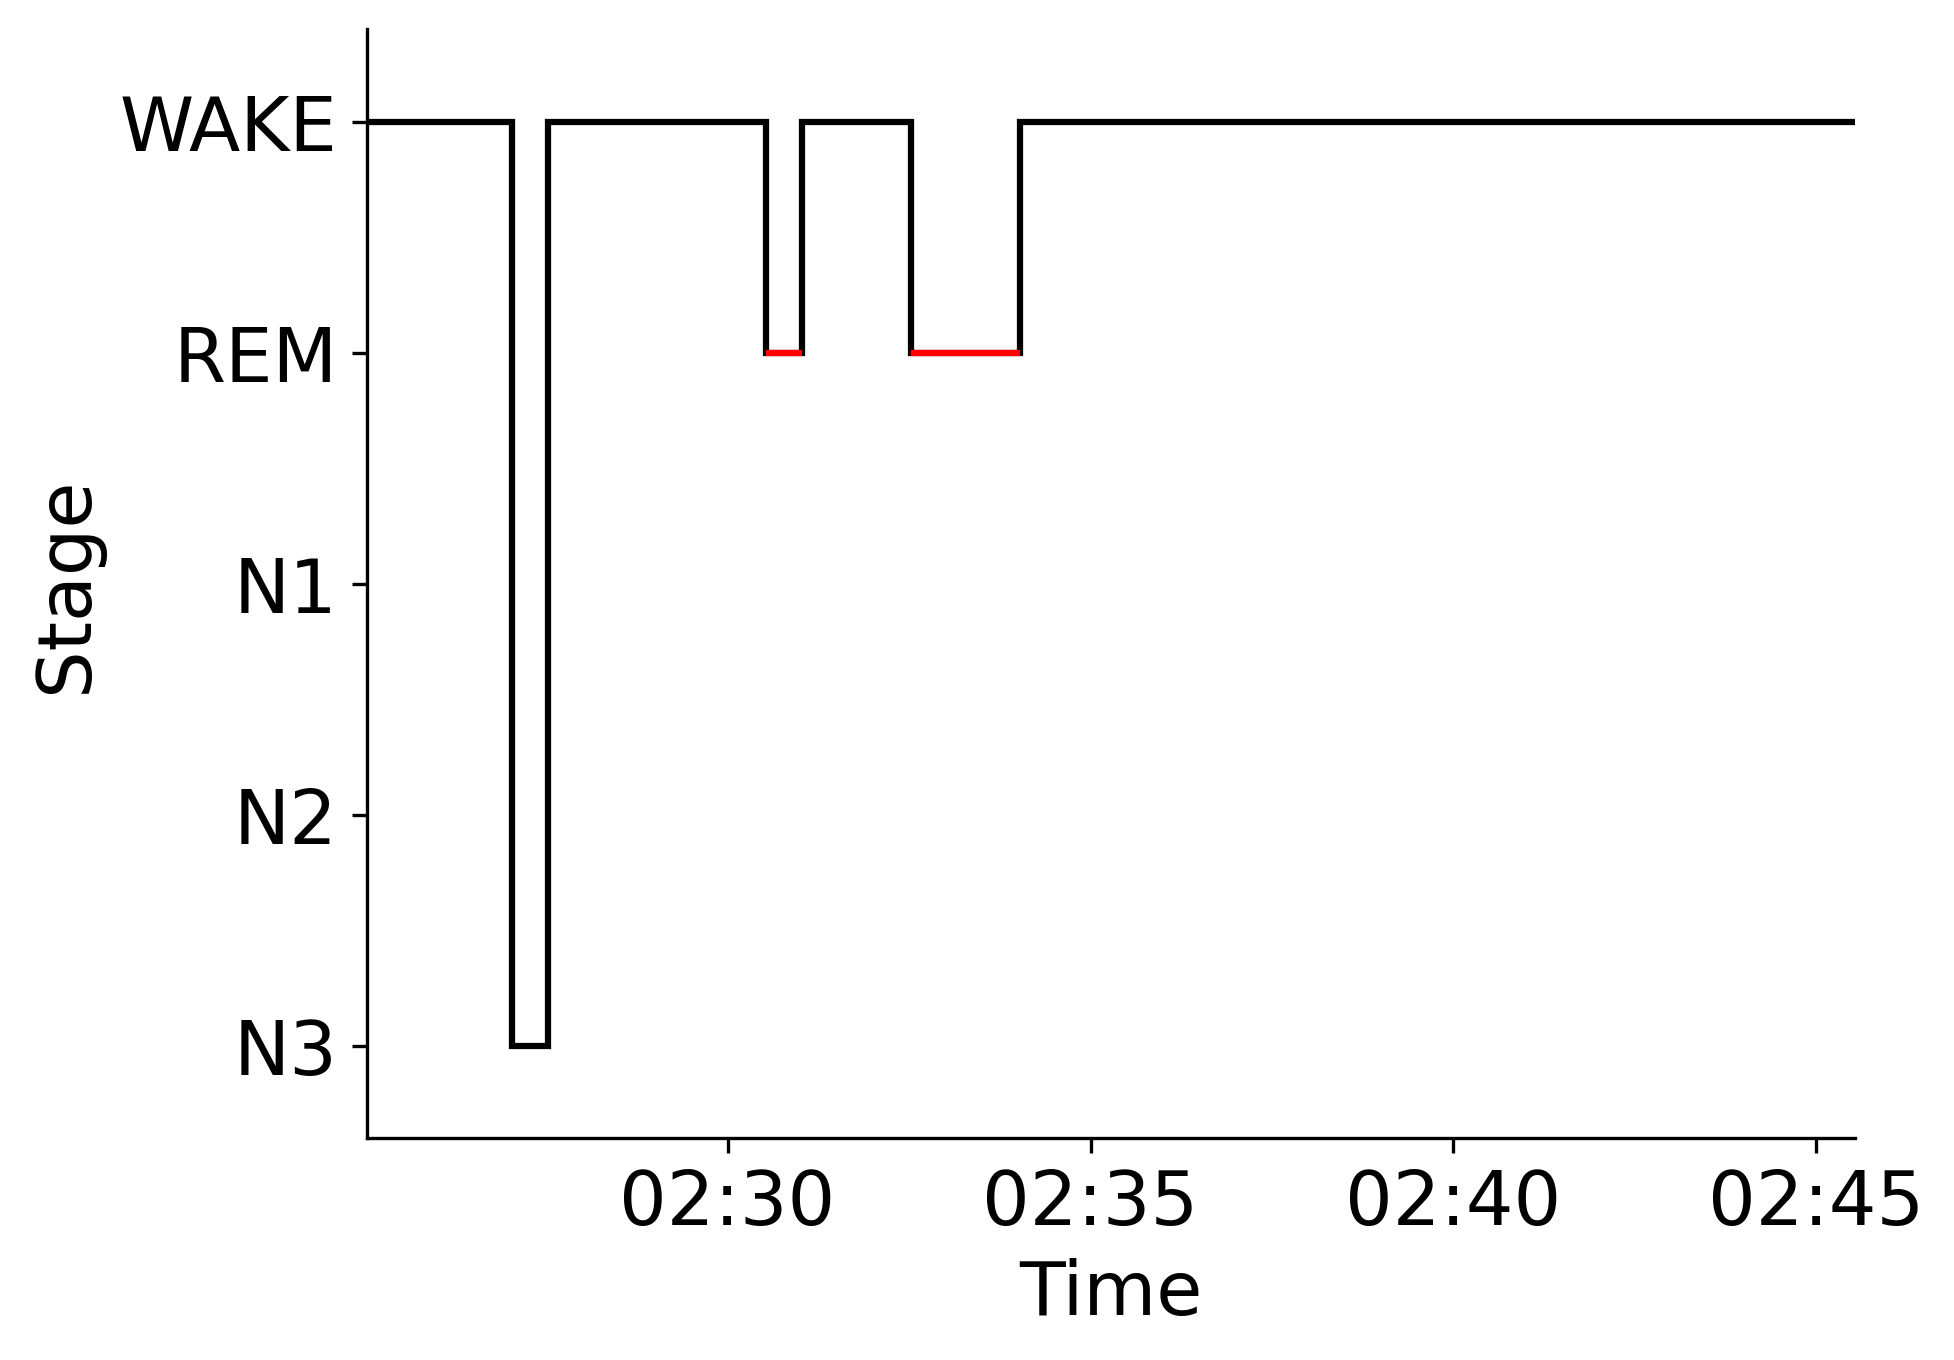

The file beside this chart, header and first rows:
Epoch, Subject, Session, Recording, RecordingEpoch, Time, Stage
0, sub-00003, ses-2, sub-00003_ses-2_task-sleep_acq-20160714T…, 0, 2016-07-14 02:25:01.600936+00:00, WAKE
1, sub-00003, ses-2, sub-00003_ses-2_task-sleep_acq-20160714T…, 1, 2016-07-14 02:25:31.600936+00:00, WAKE
2, sub-00003, ses-2, sub-00003_ses-2_task-sleep_acq-20160714T…, 2, 2016-07-14 02:26:01.600936+00:00, WAKE
3, sub-00003, ses-2, sub-00003_ses-2_task-sleep_acq-20160714T…, 3, 2016-07-14 02:26:31.600936+00:00, WAKE
4, sub-00003, ses-2, sub-00003_ses-2_task-sleep_acq-20160714T…, 4, 2016-07-14 02:27:01.600936+00:00, N3
5, sub-00003, ses-2, sub-00003_ses-2_task-sleep_acq-20160714T…, 5, 2016-07-14 02:27:31.600936+00:00, WAKE
6, sub-00003, ses-2, sub-00003_ses-2_task-sleep_acq-20160714T…, 6, 2016-07-14 02:28:01.600936+00:00, WAKE
7, sub-00003, ses-2, sub-00003_ses-2_task-sleep_acq-20160714T…, 7, 2016-07-14 02:28:31.600936+00:00, WAKE
8, sub-00003, ses-2, sub-00003_ses-2_task-sleep_acq-20160714T…, 8, 2016-07-14 02:29:01.600936+00:00, WAKE
9, sub-00003, ses-2, sub-00003_ses-2_task-sleep_acq-20160714T…, 9, 2016-07-14 02:29:31.600936+00:00, WAKE
10, sub-00003, ses-2, sub-00003_ses-2_task-sleep_acq-20160714T…, 10, 2016-07-14 02:30:01.600936+00:00, WAKE
11, sub-00003, ses-2, sub-00003_ses-2_task-sleep_acq-20160714T…, 11, 2016-07-14 02:30:31.600936+00:00, REM
12, sub-00003, ses-2, sub-00003_ses-2_task-sleep_acq-20160714T…, 12, 2016-07-14 02:31:01.600936+00:00, WAKE
13, sub-00003, ses-2, sub-00003_ses-2_task-sleep_acq-20160714T…, 13, 2016-07-14 02:31:31.600936+00:00, WAKE
14, sub-00003, ses-2, sub-00003_ses-2_task-sleep_acq-20160714T…, 14, 2016-07-14 02:32:01.600936+00:00, WAKE
15, sub-00003, ses-2, sub-00003_ses-2_task-sleep_acq-20160714T…, 15, 2016-07-14 02:32:31.600936+00:00, REM
16, sub-00003, ses-2, sub-00003_ses-2_task-sleep_acq-20160714T…, 16, 2016-07-14 02:33:01.600936+00:00, REM
17, sub-00003, ses-2, sub-00003_ses-2_task-sleep_acq-20160714T…, 17, 2016-07-14 02:33:31.600936+00:00, REM
18, sub-00003, ses-2, sub-00003_ses-2_task-sleep_acq-20160714T…, 18, 2016-07-14 02:34:01.600936+00:00, WAKE
19, sub-00003, ses-2, sub-00003_ses-2_task-sleep_acq-20160714T…, 19, 2016-07-14 02:34:31.600936+00:00, WAKE
20, sub-00003, ses-2, sub-00003_ses-2_task-sleep_acq-20160714T…, 20, 2016-07-14 02:35:01.600936+00:00, WAKE
21, sub-00003, ses-2, sub-00003_ses-2_task-sleep_acq-20160714T…, 21, 2016-07-14 02:35:31.600936+00:00, WAKE
22, sub-00003, ses-2, sub-00003_ses-2_task-sleep_acq-20160714T…, 22, 2016-07-14 02:36:01.600936+00:00, WAKE
23, sub-00003, ses-2, sub-00003_ses-2_task-sleep_acq-20160714T…, 23, 2016-07-14 02:36:31.600936+00:00, WAKE
24, sub-00003, ses-2, sub-00003_ses-2_task-sleep_acq-20160714T…, 24, 2016-07-14 02:37:01.600936+00:00, WAKE
25, sub-00003, ses-2, sub-00003_ses-2_task-sleep_acq-20160714T…, 25, 2016-07-14 02:37:31.600936+00:00, WAKE
26, sub-00003, ses-2, sub-00003_ses-2_task-sleep_acq-20160714T…, 26, 2016-07-14 02:38:01.600936+00:00, WAKE
27, sub-00003, ses-2, sub-00003_ses-2_task-sleep_acq-20160714T…, 27, 2016-07-14 02:38:31.600936+00:00, WAKE
28, sub-00003, ses-2, sub-00003_ses-2_task-sleep_acq-20160714T…, 28, 2016-07-14 02:39:01.600936+00:00, WAKE
29, sub-00003, ses-2, sub-00003_ses-2_task-sleep_acq-20160714T…, 29, 2016-07-14 02:39:31.600936+00:00, WAKE
30, sub-00003, ses-2, sub-00003_ses-2_task-sleep_acq-20160714T…, 30, 2016-07-14 02:40:01.600936+00:00, WAKE
31, sub-00003, ses-2, sub-00003_ses-2_task-sleep_acq-20160714T…, 31, 2016-07-14 02:40:31.600936+00:00, WAKE
32, sub-00003, ses-2, sub-00003_ses-2_task-sleep_acq-20160714T…, 32, 2016-07-14 02:41:01.600936+00:00, WAKE
33, sub-00003, ses-2, sub-00003_ses-2_task-sleep_acq-20160714T…, 33, 2016-07-14 02:41:31.600936+00:00, WAKE
34, sub-00003, ses-2, sub-00003_ses-2_task-sleep_acq-20160714T…, 34, 2016-07-14 02:42:01.600936+00:00, WAKE
35, sub-00003, ses-2, sub-00003_ses-2_task-sleep_acq-20160714T…, 35, 2016-07-14 02:42:31.600936+00:00, WAKE
36, sub-00003, ses-2, sub-00003_ses-2_task-sleep_acq-20160714T…, 36, 2016-07-14 02:43:01.600936+00:00, WAKE
37, sub-00003, ses-2, sub-00003_ses-2_task-sleep_acq-20160714T…, 37, 2016-07-14 02:43:31.600936+00:00, WAKE
38, sub-00003, ses-2, sub-00003_ses-2_task-sleep_acq-20160714T…, 38, 2016-07-14 02:44:01.600936+00:00, WAKE
39, sub-00003, ses-2, sub-00003_ses-2_task-sleep_acq-20160714T…, 39, 2016-07-14 02:44:31.600936+00:00, WAKE
40, sub-00003, ses-2, sub-00003_ses-2_task-sleep_acq-20160714T…, 40, 2016-07-14 02:45:01.600936+00:00, WAKE
